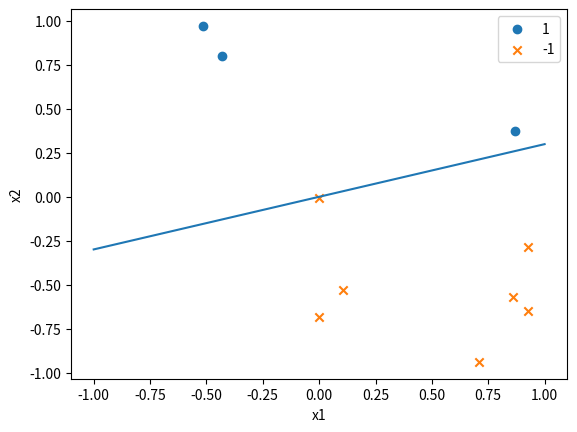

Generate this figure with matplotlib:
import matplotlib.pyplot as plt
import random as rd
import numpy as np
import pandas as pd

def datacreation(N):

    # Data generation
    data = pd.DataFrame((np.random.rand(N, 2) * 2) - 1, columns=['ix1', 'ix2'])
    data['ix0'] = 1
    cols = data.columns.tolist()
    cols = cols[-1:] + cols[:-1]
    data = data[cols]

    flag = True
    while(flag):
        # Defining function f (iw0*ix0 + iw1*ix1 + iw2*ix2 = 0)
        xf = [rd.uniform(-1, 1), rd.uniform(-1, 1)]
        yf = [rd.uniform(-1, 1), rd.uniform(-1, 1)]
        coefficients = np.polyfit(xf, yf, 1)
        iw = np.zeros(shape=3)
        iw[2] = 1
        iw[1] = -coefficients[0]
        iw[0] = -coefficients[1]

        # Assigning y values
        data['iy'] = -1
        data.loc[(iw[0] * data['ix0'] + iw[1] * data['ix1'] + iw[2] * data['ix2']) >= 0, 'iy'] = 1
        if( len(data[data['iy']==1])  not in [0, len(data)] ):
            flag = False

    return data, iw


def plotcurve(data, wieght):
    # Converting wieght into right coefficient
    coefficients = np.zeros(shape=2)
    coefficients[0] = -wieght[1] / wieght[2]
    coefficients[1] = -wieght[0] / wieght[2]

    # Plotting equation and data
    polynomial = np.poly1d(coefficients)
    x_axis = np.linspace(-1, 1, 100)
    y_axis = polynomial(x_axis)
    plt.plot(x_axis, y_axis)
    plt.scatter(np.array(data[data['iy'] == 1]['ix1']), np.array(data[data['iy'] == 1]['ix2']), marker='o', label='1')
    plt.scatter(np.array(data[data['iy'] == -1]['ix1']), np.array(data[data['iy'] == -1]['ix2']), marker='x',
                label='-1')
    plt.xlabel('x1')
    plt.ylabel('x2')
    plt.legend()
    plt.show()


def pla(data):
    #Converting dataframe to matrix
    features = np.asarray(data.loc[:, 'ix0':'ix2'])
    # set weights to zero
    w = np.zeros(3)

    # Iterating till convergence
    num =0
    data['graw'] = np.dot(features, w.transpose())
    data['g'] = -1
    data.loc[data['graw'] >= 0, 'g'] = 1
    missclassified = data[(data['g'] != data['iy'])]
    missclassified = missclassified.reset_index(drop=True)

    while(len(missclassified) > 0):
        data['graw'] = np.dot(features, w.transpose())
        data['g'] = -1
        data.loc[data['graw'] >= 0, 'g'] = 1
        missclassified = data[(data['g'] != data['iy'])]
        missclassified = missclassified.reset_index(drop=True)
        if(num>1000):
            print("Fcuk")
            break
        if(len(missclassified) == 0):
            break
        num = num + 1
        index = rd.randint(0, len(missclassified) - 1)
        tp = np.asarray(missclassified.loc[:, 'ix0':'ix2'])
        if(missclassified.iloc[index]['g'] == 1):
            w = w - tp[index]
        else:
            w = w + tp[index]

    return w,num

############
## Execution
N = 10
input = datacreation(N)
data_in = input[0]
iw = input[1]
#plotcurve(data_in, iw)

## PLA
ow_pla = pla(data_in)[0]
plotcurve(data_in, ow_pla)

